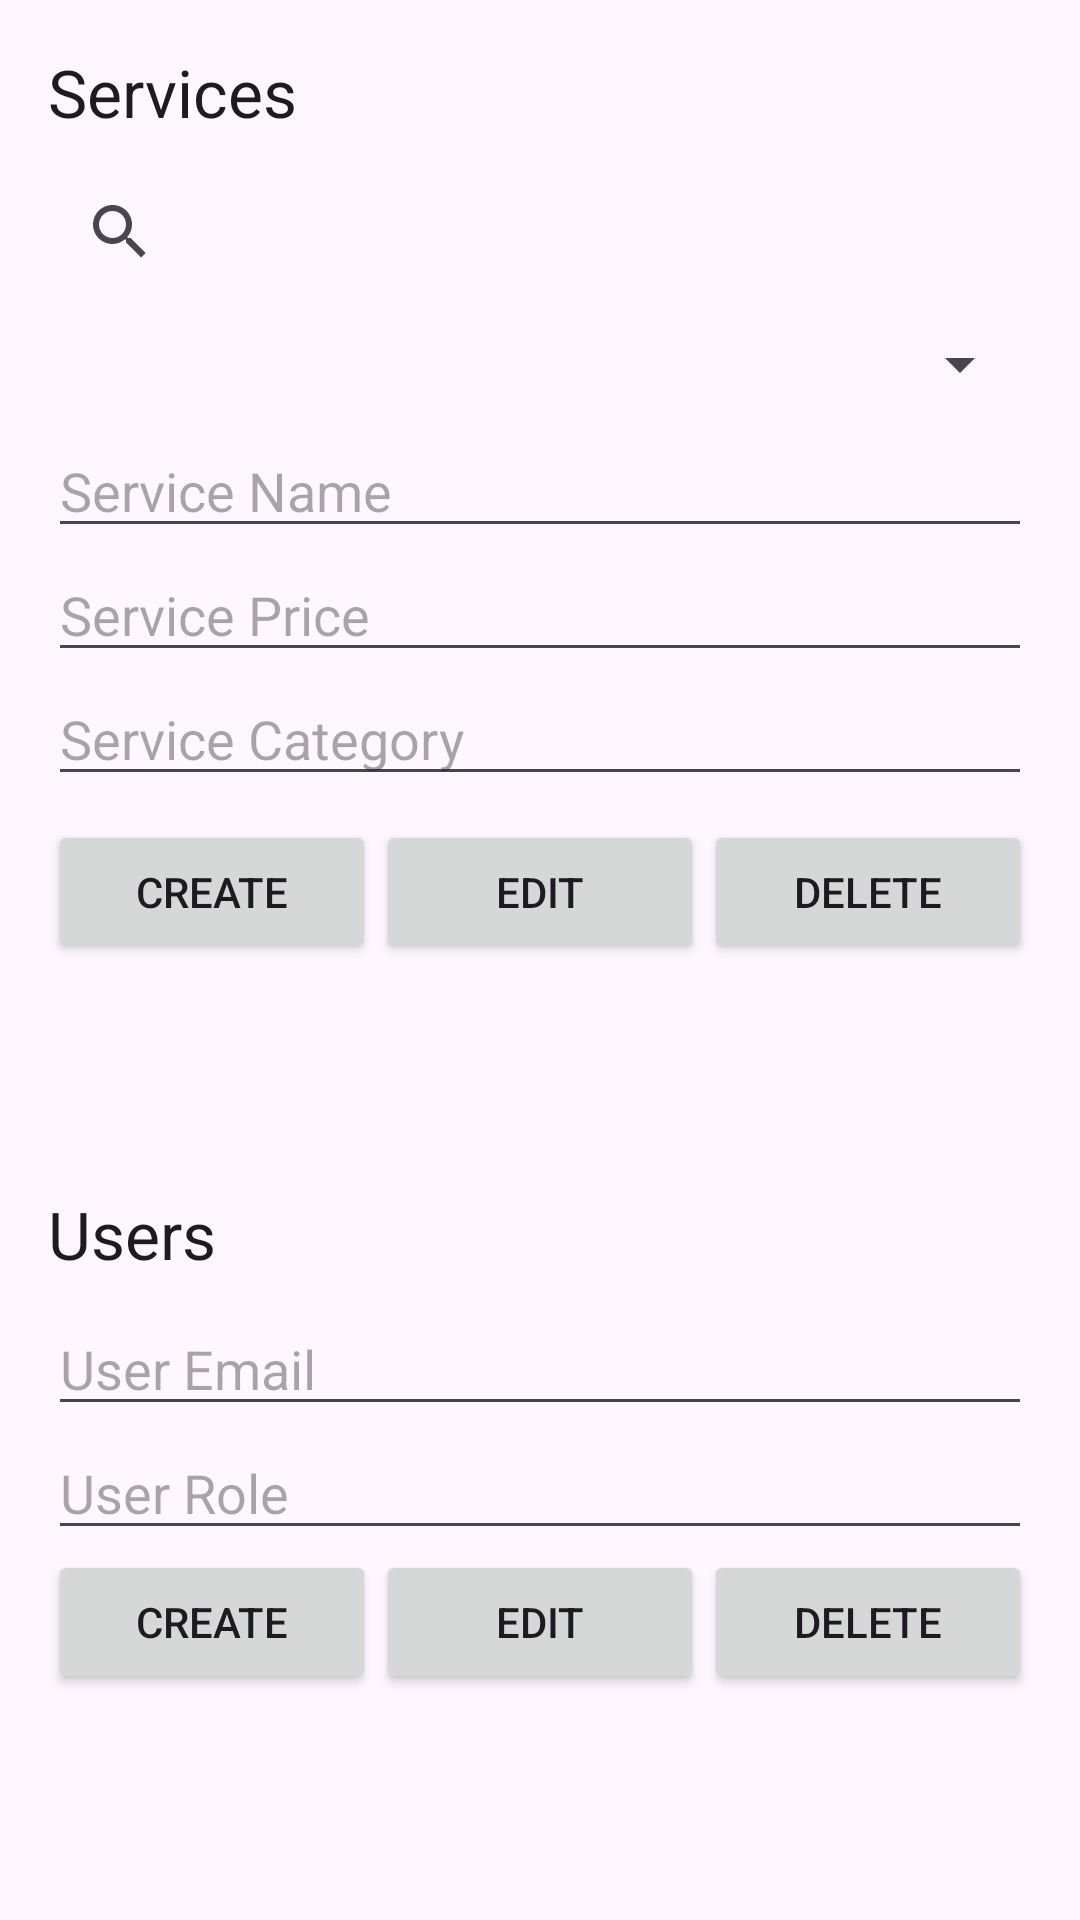

Here is an Android app screen rendered from its layout file. Give the layout XML and the strings, colors and styles it references.
<!-- AndroidManifest.xml: application theme Theme.ФгерЗ1 -->
<!-- res/layout/activity_admin.xml -->
<?xml version="1.0" encoding="utf-8"?>
<LinearLayout xmlns:android="http://schemas.android.com/apk/res/android"
    android:layout_width="match_parent"
    android:layout_height="match_parent"
    android:orientation="vertical"
    android:padding="16dp">

    <TextView
        android:layout_width="wrap_content"
        android:layout_height="wrap_content"
        android:text="Services"
        android:textAppearance="?android:textAppearanceLarge"
        android:layout_marginBottom="8dp"/>

    <SearchView
        android:id="@+id/searchViewServices"
        android:layout_width="match_parent"
        android:layout_height="wrap_content"
        android:queryHint="Search Services"
        android:layout_marginBottom="8dp"/>

    <Spinner
        android:id="@+id/spinnerServiceCategories"
        android:layout_width="match_parent"
        android:layout_height="wrap_content"
        android:layout_marginBottom="8dp"/>

    <EditText
        android:id="@+id/serviceNameEditText"
        android:layout_width="match_parent"
        android:layout_height="wrap_content"
        android:hint="Service Name"
        android:inputType="text" />

    <EditText
        android:id="@+id/servicePriceEditText"
        android:layout_width="match_parent"
        android:layout_height="wrap_content"
        android:hint="Service Price"
        android:inputType="numberDecimal" />

    <EditText
        android:id="@+id/serviceCategoryEditText"
        android:layout_width="match_parent"
        android:layout_height="wrap_content"
        android:hint="Service Category"
        android:inputType="text"
        android:layout_marginBottom="8dp"/>

    <LinearLayout
        android:layout_width="match_parent"
        android:layout_height="wrap_content"
        android:orientation="horizontal">

        <Button
            android:id="@+id/createServiceButton"
            android:layout_width="0dp"
            android:layout_height="wrap_content"
            android:layout_weight="1"
            android:text="Create" />

        <Button
            android:id="@+id/editServiceButton"
            android:layout_width="0dp"
            android:layout_height="wrap_content"
            android:layout_weight="1"
            android:text="Edit" />

        <Button
            android:id="@+id/deleteServiceButton"
            android:layout_width="0dp"
            android:layout_height="wrap_content"
            android:layout_weight="1"
            android:text="Delete" />

    </LinearLayout>

    <ListView
        android:id="@+id/servicesListView"
        android:layout_width="match_parent"
        android:layout_height="0dp"
        android:layout_weight="1"
        android:choiceMode="singleChoice" />

    <TextView
        android:layout_width="wrap_content"
        android:layout_height="wrap_content"
        android:text="Users"
        android:textAppearance="?android:textAppearanceLarge"
        android:layout_marginTop="16dp"
        android:layout_marginBottom="8dp"/>

    <EditText
        android:id="@+id/userEmailEditText"
        android:layout_width="match_parent"
        android:layout_height="wrap_content"
        android:hint="User Email"
        android:inputType="textEmailAddress" />

    <EditText
        android:id="@+id/userRoleEditText"
        android:layout_width="match_parent"
        android:layout_height="wrap_content"
        android:hint="User Role"
        android:inputType="text" />

    <LinearLayout
        android:layout_width="match_parent"
        android:layout_height="wrap_content"
        android:orientation="horizontal">

        <Button
            android:id="@+id/createUserButton"
            android:layout_width="0dp"
            android:layout_height="wrap_content"
            android:layout_weight="1"
            android:text="Create" />

        <Button
            android:id="@+id/editUserButton"
            android:layout_width="0dp"
            android:layout_height="wrap_content"
            android:layout_weight="1"
            android:text="Edit" />

        <Button
            android:id="@+id/deleteUserButton"
            android:layout_width="0dp"
            android:layout_height="wrap_content"
            android:layout_weight="1"
            android:text="Delete" />

    </LinearLayout>

    <ListView
        android:id="@+id/usersListView"
        android:layout_width="match_parent"
        android:layout_height="0dp"
        android:layout_weight="1"
        android:choiceMode="singleChoice" />

</LinearLayout>
<!-- resources referenced by this layout -->
<resources>
  <style name="Theme.ФгерЗ1" parent="Base.Theme.ФгерЗ1" />
  <style name="Base.Theme.ФгерЗ1" parent="Theme.Material3.DayNight.NoActionBar">
          
          
      </style>
</resources>
